Labelled photos from "hospital_1", an image-classification folder in fahadjamil567/Gastric_Cancer-Model. The possible labels are: ADI, DEB, LYM, MUC, MUS, NOR, STR, TUM.

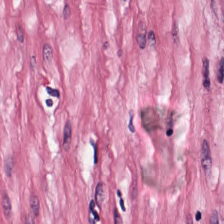
Label: MUS

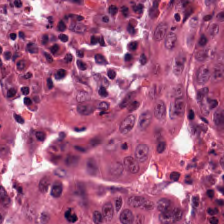
Label: DEB

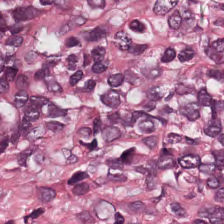
Label: TUM

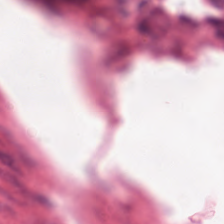
Label: MUC

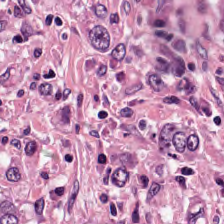
Label: STR

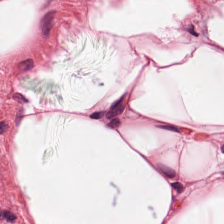
Label: ADI
